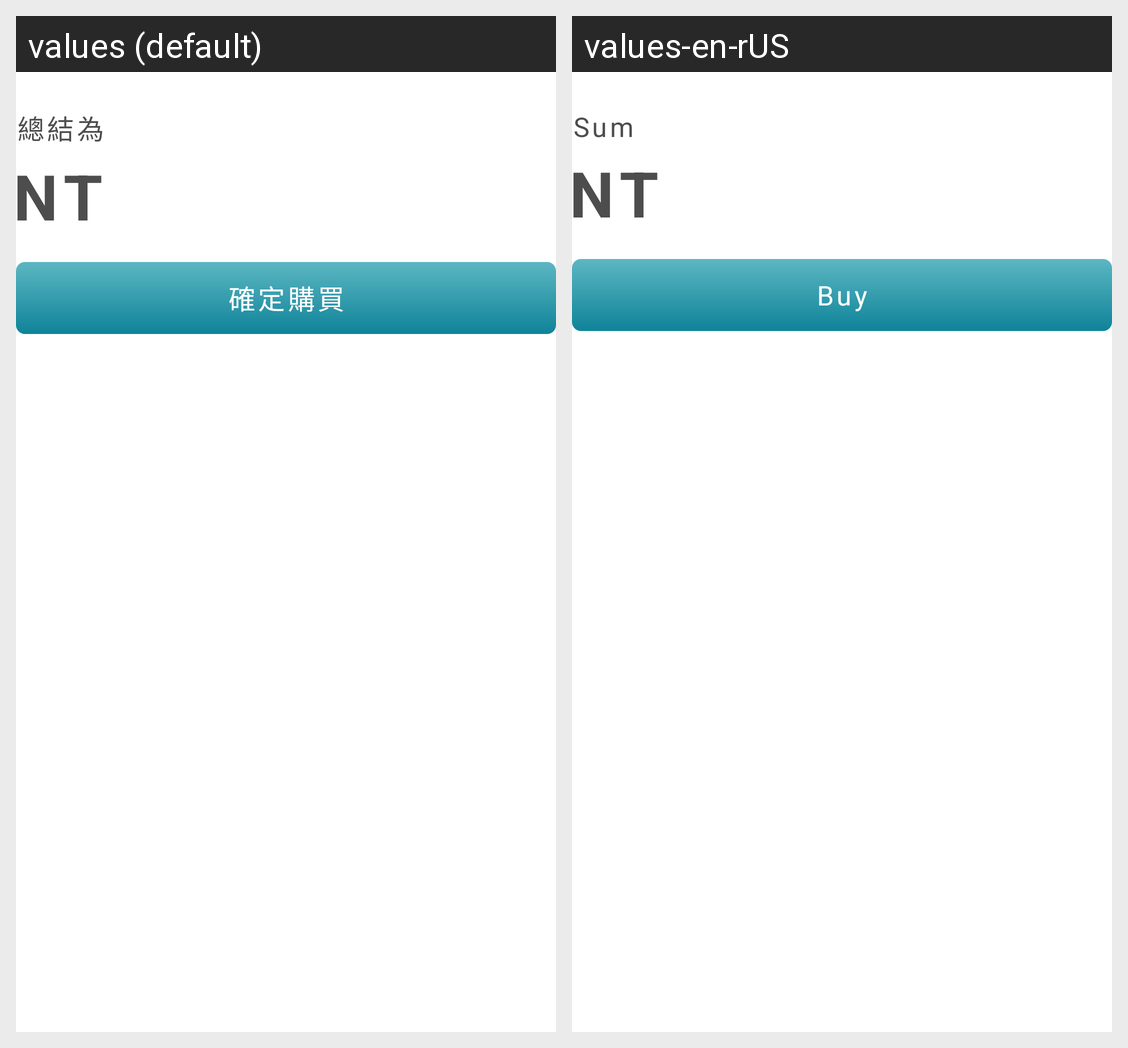

For this localized Android screen grid, give each drawn string resource with its value in every locale shown.
Android screen res/layout/footer_2_0_0_point.xml rendered under 2 locales, left to right: values (default), values-en-rUS. Device: Nexus 5 (rendered at 1080×1920; each locale shown at half size, 540×960, under a caption strip naming it); theme ppb200_common_white.
Strings drawn on this screen, with the default value and each locale's value (text and hints the layout hard-codes, and strings that could not be matched under every locale, appear in the picture but are not listed):

pinpinbox_2_0_0_other_text_sum
  values: 總結為
  values-en-rUS: Sum

pinpinbox_2_0_0_button_buy
  values: 確定購買
  values-en-rUS: Buy
